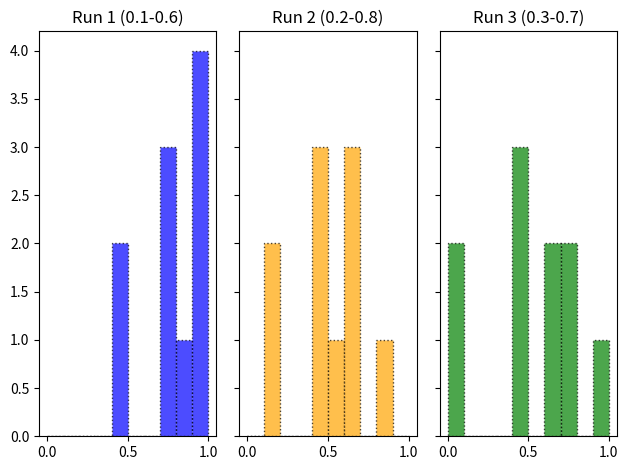

This figure's Python source:
# matplotlib histogram formatting based on DelftStack tutorial:
# How to Plot Two Histograms Together in Matplotlib
# Available at: https://www.delftstack.com/howto/matplotlib/how-to-plot-two-histograms-in-one-plot-in-matplotlib/

import matplotlib.pyplot as plt
import numpy as np

run_1 = np.array([0.936, 1, 0.426, 0.794, 1, 0.402, 0.723, 1, 0.893, 0.787])
run_2 = np.array([0.613, 0.855, 0.188, 0.495, 0.681, 0.169, 0.436, 0.677, 0.578, 0.489])
run_3 = np.array([0.67, 1, 0.032, 0.493, 0.772, 0.003, 0.404, 0.766, 0.616, 0.484])

bins = np.linspace(0, 1, 11)

fig, axs = plt.subplots(1, 3, sharey=True, tight_layout=True)

axs[0].hist(run_1, bins, alpha=0.7, color="blue", edgecolor="black", linestyle=":")
axs[0].set_title("Run 1 (0.1-0.6)")

axs[1].hist(run_2, bins, alpha=0.7, color="orange", edgecolor="black", linestyle=":")
axs[1].set_title("Run 2 (0.2-0.8)")

axs[2].hist(run_3, bins, alpha=0.7, color="green", edgecolor="black", linestyle=":")
axs[2].set_title("Run 3 (0.3-0.7)")

plt.show()
